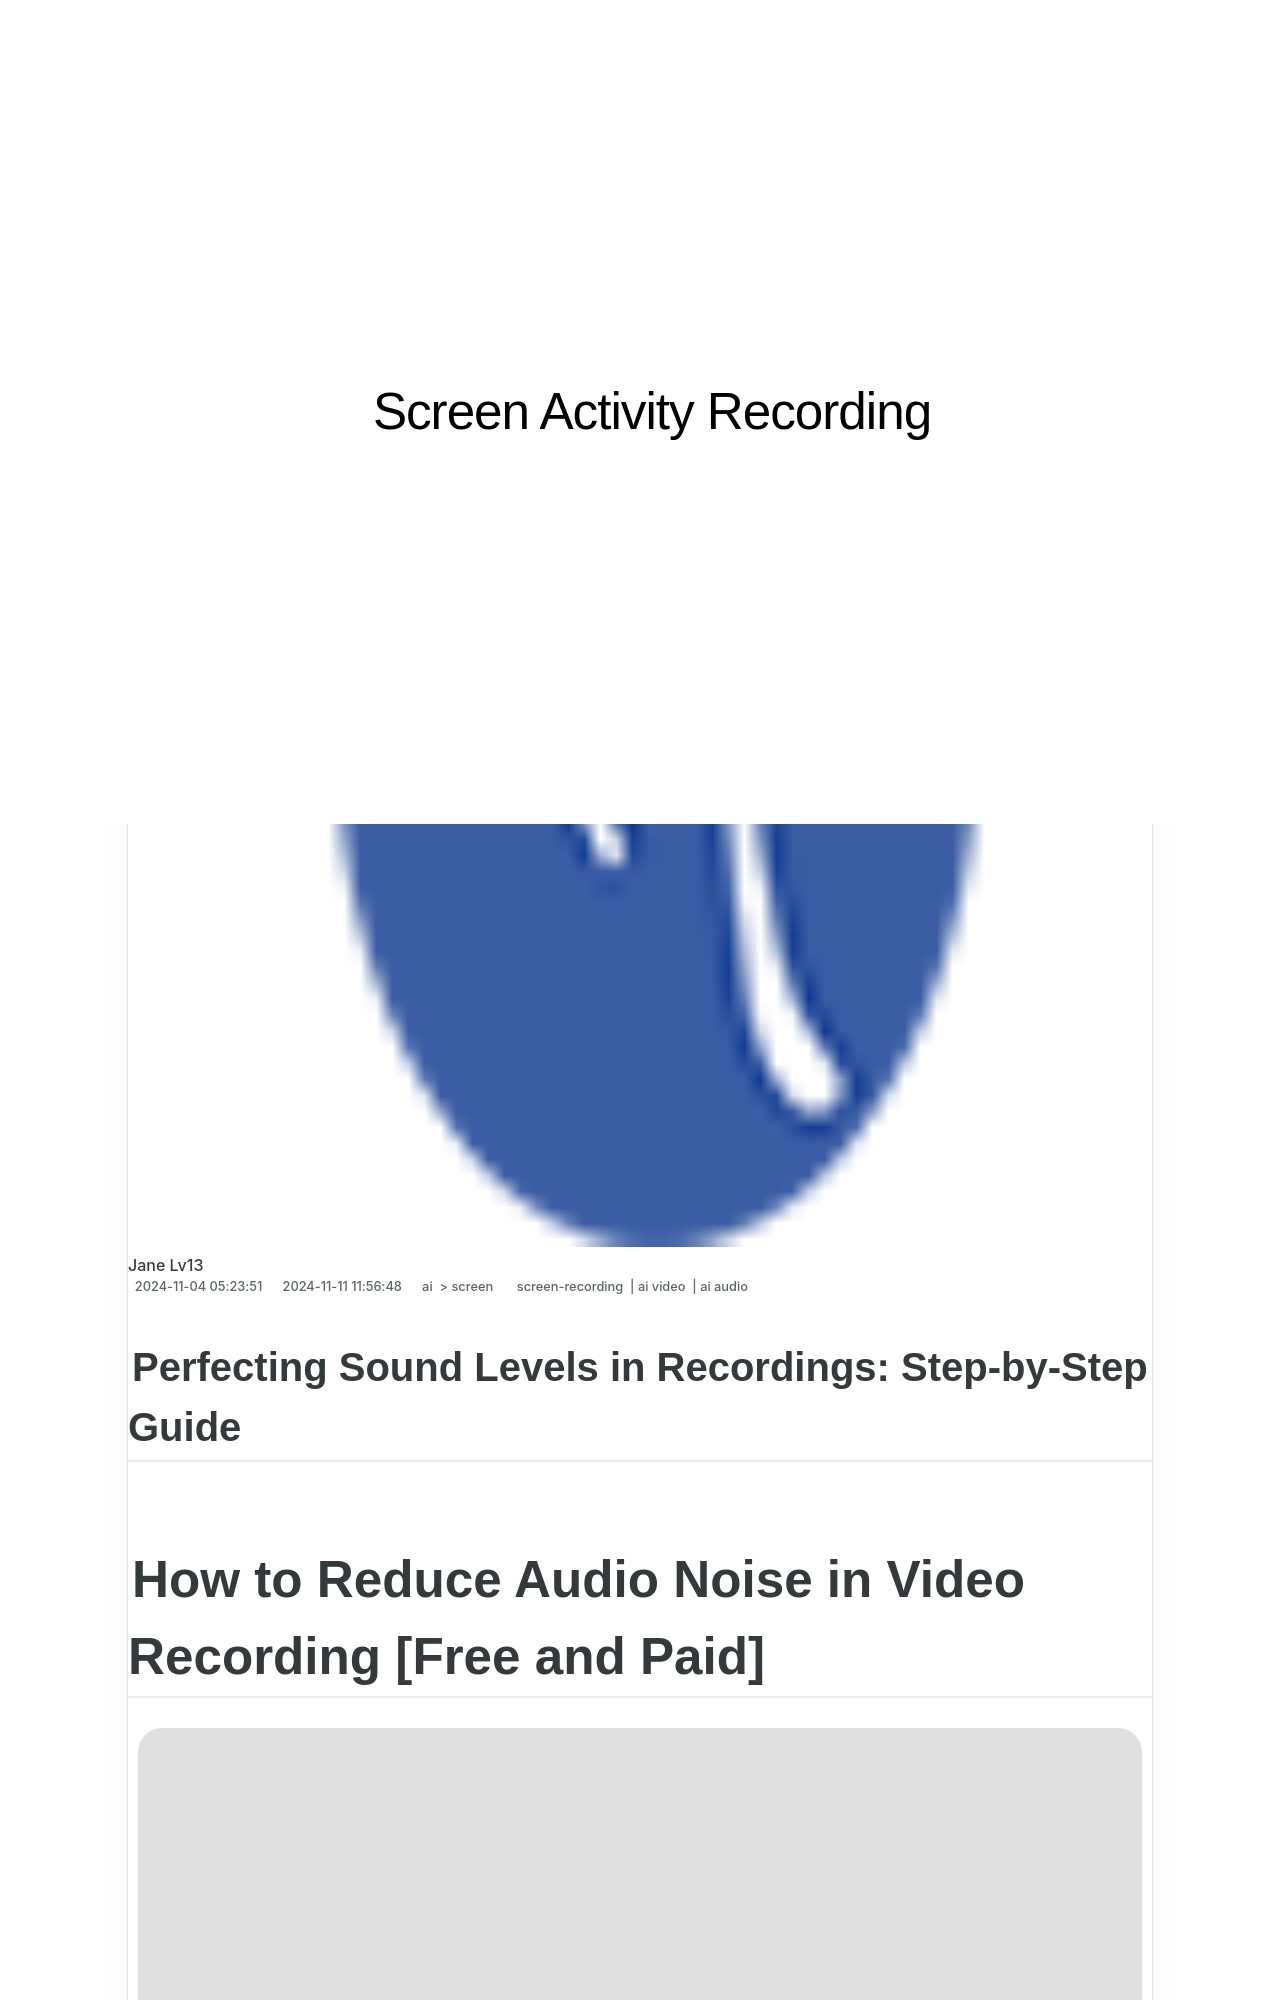

repository: techidaily/site-screen-activity-recording · page: perfecting-sound-levels-in-recordings-step-by-step-guide/index.html · generator: jekyll

---
title: "\"Perfecting Sound Levels in Recordings  Step-by-Step Guide\""
date: 2024-11-04T05:23:51.538Z
updated: 2024-11-11T11:56:48.951Z
tags: 
  - screen-recording
  - ai video
  - ai audio
categories: 
  - ai
  - screen
description: "\"This Article Describes Perfecting Sound Levels in Recordings: Step-by-Step Guide\""
excerpt: "\"This Article Describes Perfecting Sound Levels in Recordings: Step-by-Step Guide\""
keywords: "Sound Level Optimization,Recording Sound Quality,Audio Balance Tips,Mixing Guide for Audio,Equalization Essentials,Mastering Recording Levels,Audio Calibration Steps"
thumbnail: https://thmb.techidaily.com/8b7337516e3ab4c7de40944c48ebe243474ab75d4e4c1c2d693991f9d3085553.jpg
---

## Perfecting Sound Levels in Recordings: Step-by-Step Guide

# How to Reduce Audio Noise in Video Recording \[Free and Paid\]

![author avatar](https://images.wondershare.com/filmora/article-images/max-wales-author.jpg)

##### Max Wales

 Mar 27, 2024• Proven solutions

Anyone who has tried to record a video of a beautiful landscape on a windy day knows how irritating background noise can be. Screen recordings are not immune to background noises and for that reason, anyone using screen capturing software should do everything in their power to ensure that the environment in which they are recording a video is as quiet as it possibly can be.

Creating perfect conditions for audio recording is often hard, due to unforeseen events that can happen while the screen recording session is in progress. Most modern screen recording and video editing computer programs provide features that enable their users to reduce noise levels in their videos significantly. In this article, we are going to provide our readers with a few different methods of reducing or removing noise from their videos.

* [Part 1: How to Reduce Audio Noise in a Video Recording For Free](#reducenoisefree)
* [A better way to Reduce Audio Noise in a Video Recording with One-click](#reducenoisefilmorascrn)
